Labelled photos from "data_small", an image-classification folder in kmsumanth1/Computer-Vision-Based-Food-Recognition-and-Personalized-Nutrition-Tracking-System. The possible labels are: aloo gobi, aloo methi, aloo mutter, aloo paratha, amritsari kulcha, anda curry, balushahi, banana chips, besan laddu, bhindi masala, biryani, boondi laddu, chaas, chana masala, chapati, chicken pizza, chicken wings, chikki, chivda, chole bhature, dabeli, dal khichdi, dhokla, falooda, fish curry, gajar ka halwa, garlic bread, garlic naan, ghevar, grilled sandwich, gujhia, gulab jamun, hara bhara kabab, idiyappam, idli, jalebi, kaju katli, khakhra, kheer, kulfi, margherita pizza, masala dosa, masala papad, medu vada, misal pav, modak, moong dal halwa, murukku, mysore pak, navratan korma, neer dosa, onion pakoda, palak paneer, paneer masala, paneer pizza, pani puri, paniyaram, papdi chaat, patrode, pav bhaji, pepperoni pizza, phirni, poha, pongal, puri bhaji, rajma chawal, rasgulla, rava dosa, sabudana khichdi, sabudana vada, samosa, seekh kebab, set dosa, sev puri, solkadhi, steamed momo, thali, thukpa, uttapam, vada pav.

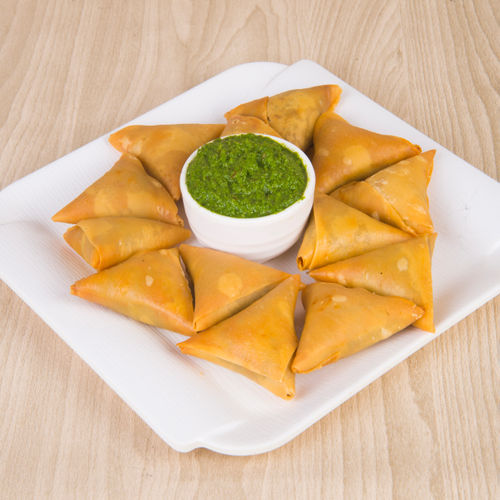
Label: samosa

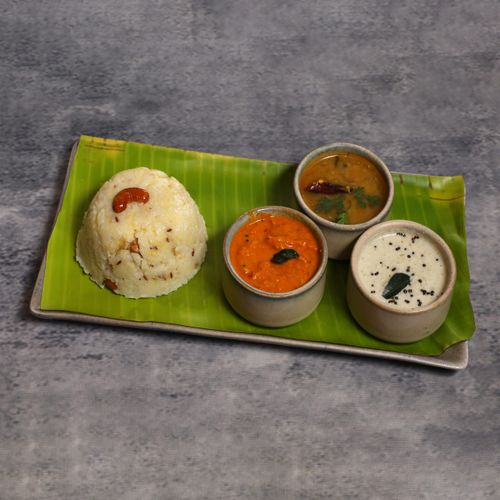
Label: pongal

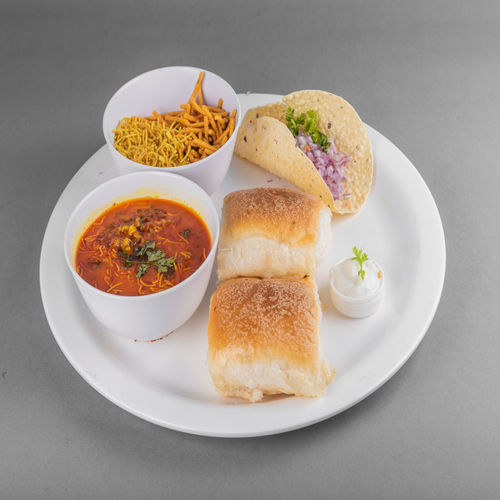
Label: misal pav

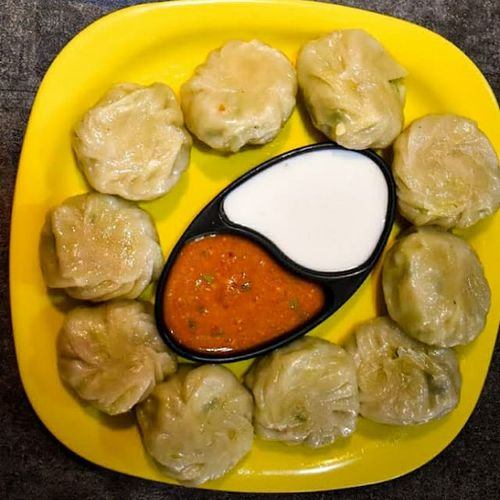
Label: steamed momo

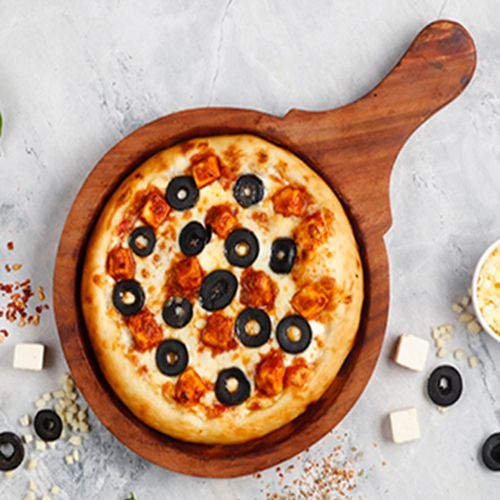
Label: paneer pizza

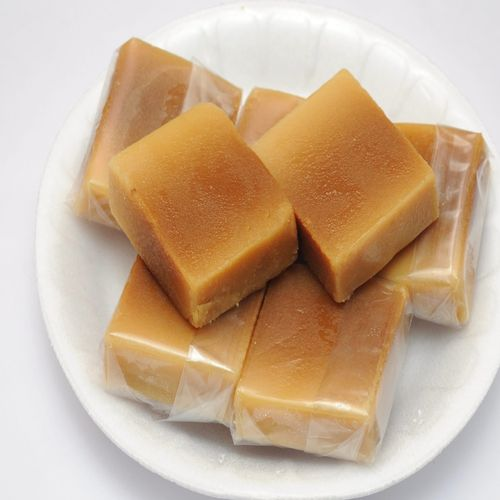
Label: mysore pak
